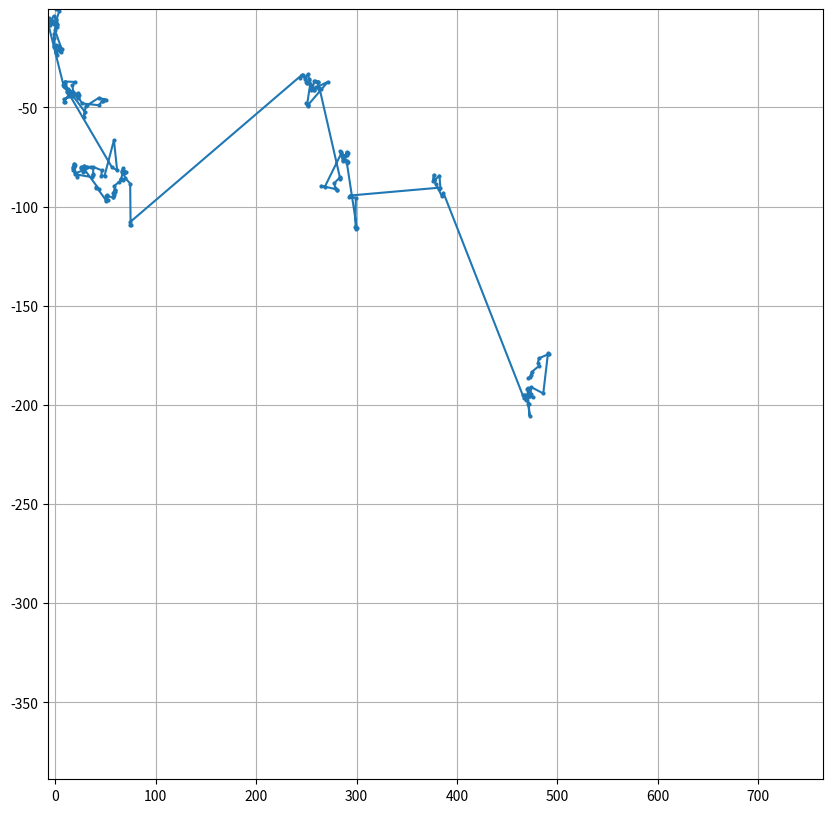

Write Python code to recreate this figure. (Note: this script raises an exception after producing the figure.)
import numpy as np
import matplotlib.pyplot as plt
from scipy.stats import levy_stable
from matplotlib.animation import FuncAnimation

def levy_flight_2D_alpha(n, alpha=1.3, beta=0, scale=2):
    # Random angles for uniform directions
    theta = 2 * np.pi * np.random.rand(n)

    # Lengths of jumps from Lévy stable distribution
    r = levy_stable.rvs(alpha, beta, size=n, scale=scale)

    delta_x = r * np.cos(theta)
    delta_y = r * np.sin(theta)

    x = np.cumsum(delta_x)
    y = np.cumsum(delta_y)

    return x, y

num_steps = 1000
x, y = levy_flight_2D_alpha(num_steps)

fig, ax = plt.subplots(figsize=(10, 10))
line, = ax.plot([], [], marker='o', markersize=2, linestyle='-')
ax.set_xlim(min(x), max(x))
ax.set_ylim(min(y), max(y))
ax.grid(True)

def init():
    line.set_data([], [])
    return line,

def animate(i):
    line.set_data(x[:i], y[:i])
    return line,

ani = FuncAnimation(fig, animate, frames=num_steps, init_func=init, blit=True, repeat=False)

# Save the animation
ani.save('levy_flight_animation.mp4', writer='ffmpeg', fps=30)

plt.close(fig)  # Close the figure after saving
